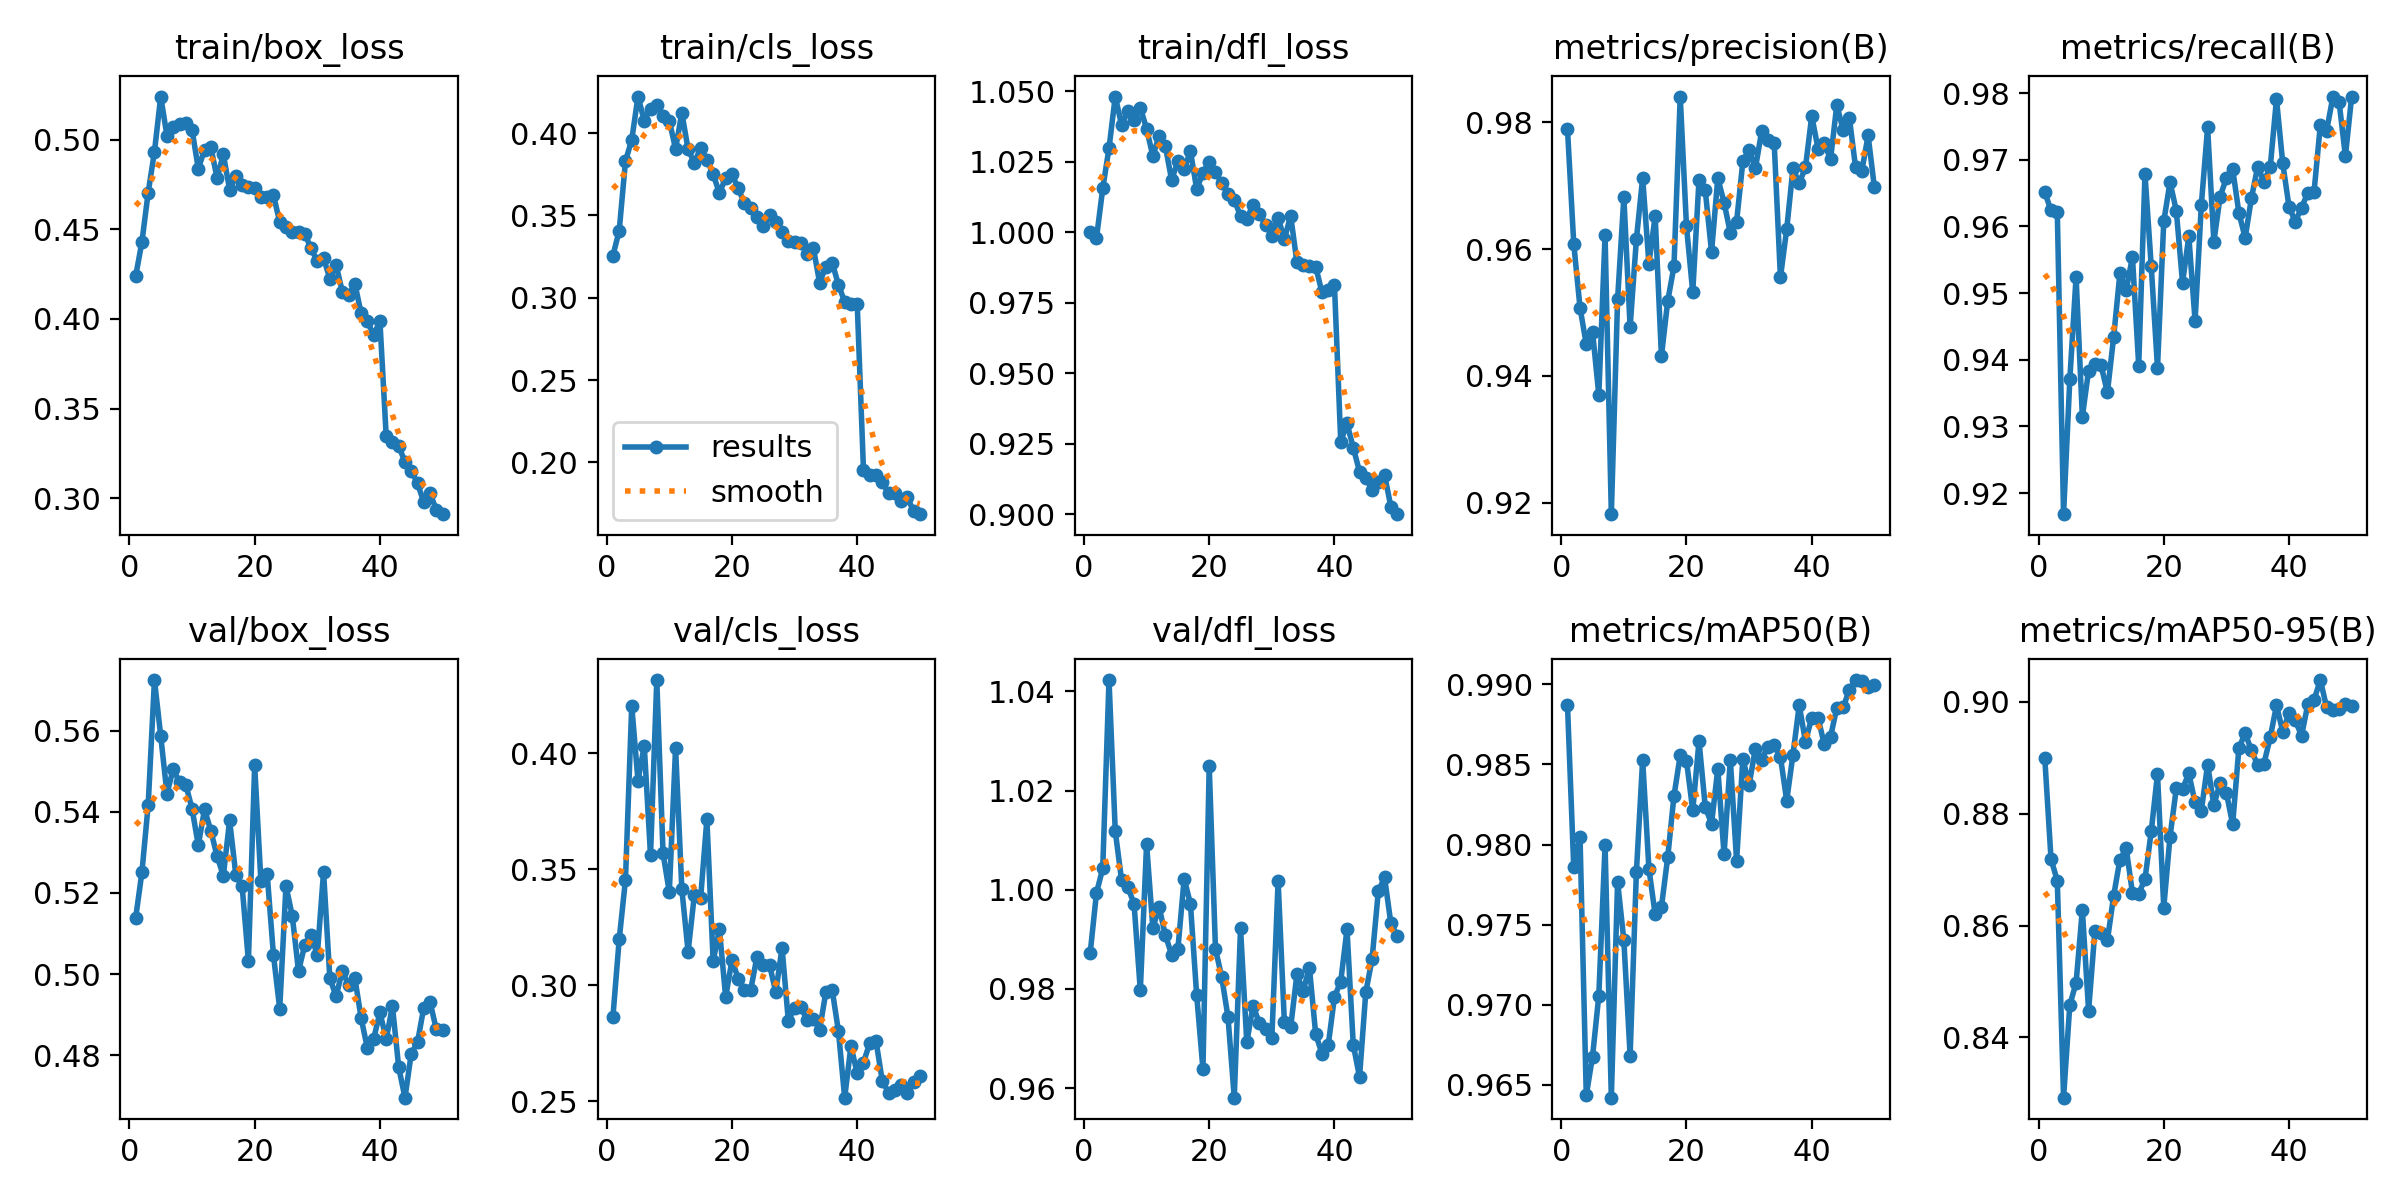

The file beside this chart, header and first rows:
epoch, train/box_loss, train/cls_loss, train/dfl_loss, metrics/precision(B), metrics/recall(B), metrics/mAP50(B), metrics/mAP50-95(B), val/box_loss, val/cls_loss, val/dfl_loss, lr/pg0, lr/pg1, lr/pg2
1, 0.4238, 0.3257, 1, 0.9789, 0.9651, 0.9887, 0.89, 0.5139, 0.2865, 0.9873, 0.0002544, 0.0002544, 0.0002544
2, 0.443, 0.3408, 0.9979, 0.9609, 0.9624, 0.9786, 0.8719, 0.5251, 0.3198, 0.9994, 0.0005006, 0.0005006, 0.0005006
3, 0.4705, 0.383, 1.016, 0.9508, 0.9622, 0.9805, 0.868, 0.5417, 0.3454, 1.004, 0.0007367, 0.0007367, 0.0007367
4, 0.4933, 0.396, 1.03, 0.945, 0.9168, 0.9643, 0.8292, 0.5725, 0.4205, 1.042, 0.0007233, 0.0007233, 0.0007233
5, 0.524, 0.4223, 1.048, 0.947, 0.9371, 0.9668, 0.8458, 0.5587, 0.3882, 1.012, 0.0007233, 0.0007233, 0.0007233
6, 0.5021, 0.4077, 1.038, 0.937, 0.9524, 0.9706, 0.8497, 0.5445, 0.4033, 1.002, 0.0007081, 0.0007081, 0.0007081
7, 0.5071, 0.415, 1.043, 0.9622, 0.9315, 0.9799, 0.8628, 0.5506, 0.3561, 1, 0.0006929, 0.0006929, 0.0006929
8, 0.5086, 0.4173, 1.04, 0.9182, 0.9384, 0.9642, 0.8448, 0.5472, 0.4316, 0.9972, 0.0006776, 0.0006776, 0.0006776
9, 0.5095, 0.4104, 1.044, 0.9521, 0.9394, 0.9777, 0.859, 0.5467, 0.3569, 0.9797, 0.0006624, 0.0006624, 0.0006624
10, 0.5055, 0.4075, 1.037, 0.9682, 0.9391, 0.974, 0.8587, 0.5408, 0.3402, 1.009, 0.0006472, 0.0006472, 0.0006472
11, 0.4838, 0.3905, 1.027, 0.9477, 0.9351, 0.9668, 0.8573, 0.5318, 0.4022, 0.9923, 0.000632, 0.000632, 0.000632
12, 0.4944, 0.4123, 1.034, 0.9615, 0.9434, 0.9783, 0.8653, 0.5406, 0.3415, 0.9965, 0.0006167, 0.0006167, 0.0006167
13, 0.4959, 0.3902, 1.03, 0.9712, 0.953, 0.9853, 0.8718, 0.5353, 0.3144, 0.9908, 0.0006015, 0.0006015, 0.0006015
14, 0.4785, 0.382, 1.018, 0.9577, 0.9504, 0.9785, 0.8738, 0.5291, 0.3389, 0.9869, 0.0005863, 0.0005863, 0.0005863
15, 0.4917, 0.391, 1.025, 0.9652, 0.9554, 0.9756, 0.8658, 0.5243, 0.3376, 0.9881, 0.0005711, 0.0005711, 0.0005711
16, 0.4722, 0.3838, 1.022, 0.9431, 0.9391, 0.9761, 0.8657, 0.5379, 0.3716, 1.002, 0.0005558, 0.0005558, 0.0005558
17, 0.4797, 0.3752, 1.029, 0.9518, 0.9678, 0.9792, 0.8683, 0.5243, 0.3104, 0.9972, 0.0005406, 0.0005406, 0.0005406
18, 0.4745, 0.3635, 1.015, 0.9573, 0.954, 0.983, 0.8769, 0.5216, 0.3241, 0.9787, 0.0005254, 0.0005254, 0.0005254
19, 0.4735, 0.373, 1.021, 0.9841, 0.9388, 0.9856, 0.8871, 0.5032, 0.2949, 0.9639, 0.0005102, 0.0005102, 0.0005102
20, 0.4728, 0.375, 1.025, 0.9636, 0.9607, 0.9852, 0.8632, 0.5514, 0.3109, 1.025, 0.0004949, 0.0004949, 0.0004949
21, 0.4683, 0.3665, 1.021, 0.9532, 0.9666, 0.9821, 0.8759, 0.5228, 0.3029, 0.9881, 0.0004797, 0.0004797, 0.0004797
22, 0.4678, 0.3574, 1.017, 0.971, 0.9624, 0.9865, 0.8845, 0.5246, 0.298, 0.9823, 0.0004645, 0.0004645, 0.0004645
23, 0.469, 0.3543, 1.014, 0.9692, 0.9516, 0.9823, 0.8845, 0.5047, 0.2981, 0.9743, 0.0004492, 0.0004492, 0.0004492
24, 0.454, 0.3492, 1.012, 0.9596, 0.9585, 0.9813, 0.8872, 0.4914, 0.3124, 0.9581, 0.000434, 0.000434, 0.000434
25, 0.4515, 0.3437, 1.006, 0.9712, 0.9458, 0.9847, 0.882, 0.5217, 0.3088, 0.9922, 0.0004188, 0.0004188, 0.0004188
26, 0.4487, 0.3503, 1.005, 0.9673, 0.9633, 0.9794, 0.8806, 0.5144, 0.3088, 0.9692, 0.0004036, 0.0004036, 0.0004036
27, 0.4485, 0.3461, 1.01, 0.9626, 0.9748, 0.9853, 0.8888, 0.5007, 0.297, 0.9766, 0.0003883, 0.0003883, 0.0003883
28, 0.4475, 0.3399, 1.006, 0.9643, 0.9577, 0.979, 0.8815, 0.5072, 0.3162, 0.9731, 0.0003731, 0.0003731, 0.0003731
29, 0.4394, 0.3348, 1.003, 0.9738, 0.9645, 0.9854, 0.8856, 0.5097, 0.2848, 0.9719, 0.0003579, 0.0003579, 0.0003579
30, 0.4321, 0.3337, 0.9987, 0.9757, 0.9672, 0.9837, 0.8837, 0.5046, 0.2902, 0.97, 0.0003427, 0.0003427, 0.0003427
31, 0.4339, 0.3334, 1.005, 0.9727, 0.9686, 0.986, 0.8781, 0.5252, 0.2907, 1.002, 0.0003274, 0.0003274, 0.0003274
32, 0.4225, 0.3265, 0.9974, 0.9786, 0.962, 0.9853, 0.8918, 0.499, 0.2849, 0.9733, 0.0003122, 0.0003122, 0.0003122
33, 0.4301, 0.3302, 1.006, 0.9772, 0.9583, 0.9861, 0.8943, 0.4945, 0.2856, 0.9722, 0.000297, 0.000297, 0.000297
34, 0.4152, 0.3092, 0.9894, 0.9768, 0.9643, 0.9862, 0.8913, 0.5008, 0.2809, 0.9829, 0.0002818, 0.0002818, 0.0002818
35, 0.4133, 0.319, 0.9885, 0.9556, 0.969, 0.9855, 0.8887, 0.4972, 0.297, 0.9796, 0.0002665, 0.0002665, 0.0002665
36, 0.4197, 0.3214, 0.9879, 0.9631, 0.9667, 0.9827, 0.889, 0.499, 0.2981, 0.9843, 0.0002513, 0.0002513, 0.0002513
37, 0.4031, 0.3079, 0.9878, 0.9727, 0.9689, 0.9856, 0.8937, 0.4891, 0.2803, 0.9709, 0.0002361, 0.0002361, 0.0002361
38, 0.3986, 0.2975, 0.9787, 0.9704, 0.9791, 0.9887, 0.8994, 0.4817, 0.2515, 0.967, 0.0002209, 0.0002209, 0.0002209
39, 0.391, 0.2964, 0.9795, 0.9729, 0.9694, 0.9864, 0.8947, 0.484, 0.2738, 0.9687, 0.0002056, 0.0002056, 0.0002056
40, 0.3988, 0.2965, 0.9811, 0.981, 0.9629, 0.9879, 0.898, 0.4906, 0.2621, 0.9784, 0.0001904, 0.0001904, 0.0001904
41, 0.3347, 0.1956, 0.9257, 0.9759, 0.9607, 0.9879, 0.8967, 0.484, 0.2667, 0.9815, 0.0001752, 0.0001752, 0.0001752
42, 0.3313, 0.1922, 0.9322, 0.9767, 0.9628, 0.9862, 0.8939, 0.492, 0.2751, 0.992, 0.00016, 0.00016, 0.00016
43, 0.329, 0.192, 0.9235, 0.9742, 0.965, 0.9867, 0.8996, 0.477, 0.2761, 0.9687, 0.0001447, 0.0001447, 0.0001447
44, 0.3203, 0.1878, 0.9151, 0.9827, 0.9652, 0.9885, 0.9004, 0.4695, 0.2588, 0.9622, 0.0001295, 0.0001295, 0.0001295
45, 0.3154, 0.1816, 0.913, 0.9788, 0.9752, 0.9886, 0.9039, 0.4804, 0.2537, 0.9793, 0.0001143, 0.0001143, 0.0001143
46, 0.3084, 0.1813, 0.9085, 0.9808, 0.9743, 0.9896, 0.899, 0.4832, 0.2547, 0.986, 9.9047e-05, 9.9047e-05, 9.9047e-05
47, 0.2978, 0.1763, 0.9115, 0.9729, 0.9794, 0.9903, 0.8985, 0.4917, 0.2569, 0.9997, 8.3821e-05, 8.3821e-05, 8.3821e-05
48, 0.3029, 0.1787, 0.9139, 0.9724, 0.9786, 0.9902, 0.8986, 0.4931, 0.2537, 1.002, 6.8595e-05, 6.8595e-05, 6.8595e-05
49, 0.2935, 0.1704, 0.9027, 0.9779, 0.9705, 0.9899, 0.8996, 0.4864, 0.2585, 0.9932, 5.3369e-05, 5.3369e-05, 5.3369e-05
50, 0.2912, 0.1685, 0.9, 0.9698, 0.9795, 0.9899, 0.8992, 0.4862, 0.2608, 0.9908, 3.8142e-05, 3.8142e-05, 3.8142e-05
